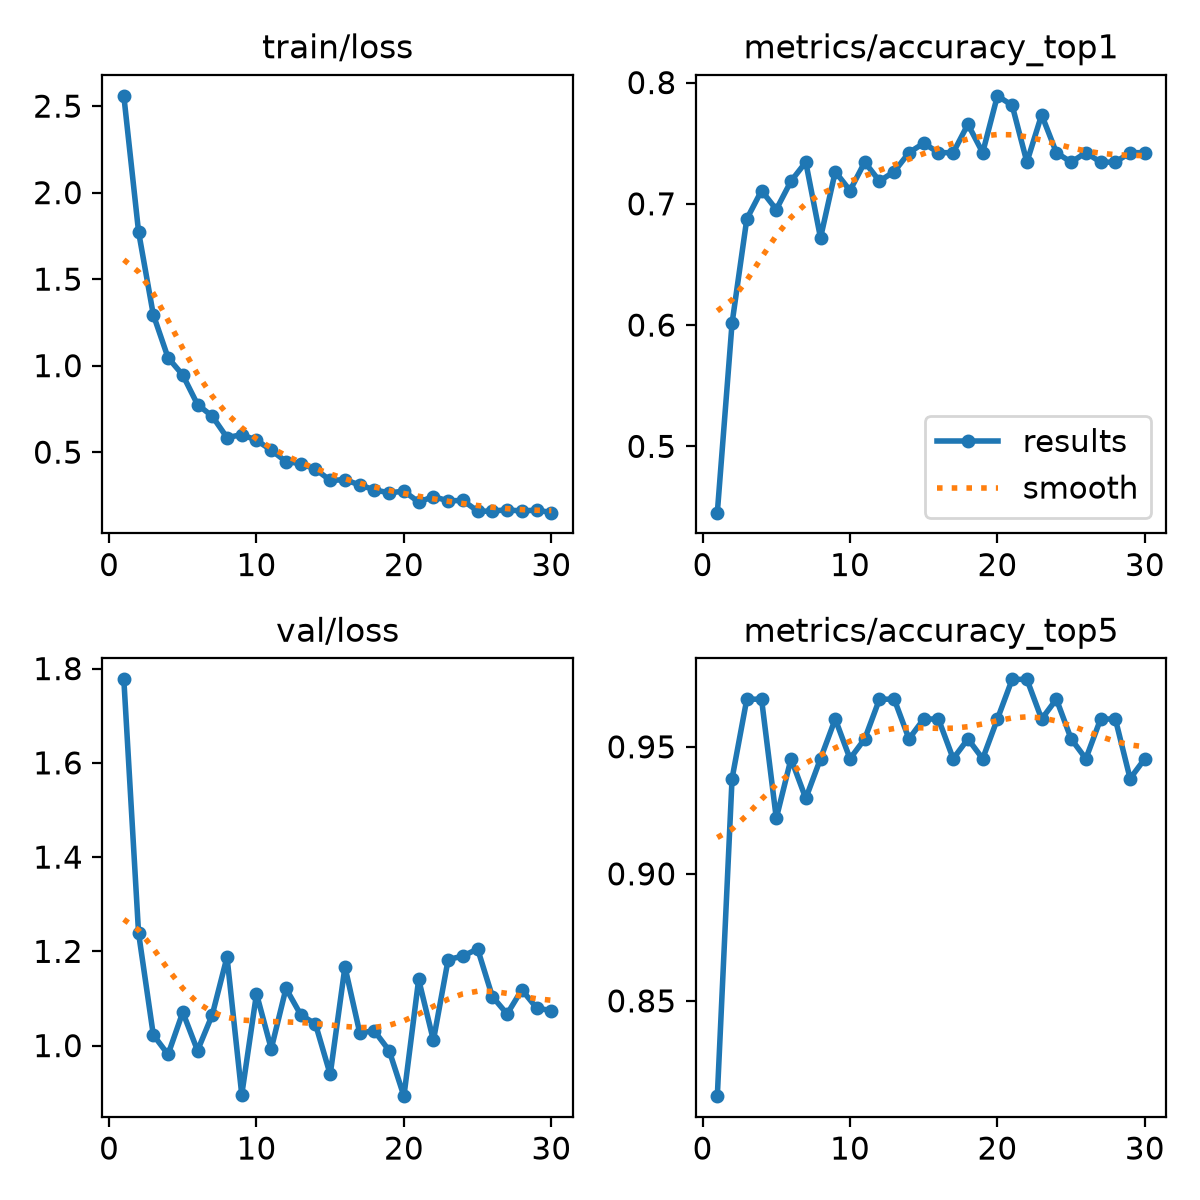

The file beside this chart, header and first rows:
epoch, time, train/loss, metrics/accuracy_top1, metrics/accuracy_top5, val/loss, lr/pg0, lr/pg1, lr/pg2
1, 8.931, 2.559, 0.4453, 0.8125, 1.777, 0.0002355, 0.0002355, 0.0002355
2, 18.3, 1.774, 0.6016, 0.9375, 1.239, 0.0004578, 0.0004578, 0.0004578
3, 27.72, 1.295, 0.6875, 0.9688, 1.023, 0.0006645, 0.0006645, 0.0006645
4, 37.24, 1.046, 0.7109, 0.9688, 0.9812, 0.0006433, 0.0006433, 0.0006433
5, 46.66, 0.9456, 0.6953, 0.9219, 1.071, 0.0006198, 0.0006198, 0.0006198
6, 55.74, 0.7753, 0.7188, 0.9453, 0.9895, 0.0005962, 0.0005962, 0.0005962
7, 64.82, 0.7078, 0.7344, 0.9297, 1.065, 0.0005726, 0.0005726, 0.0005726
8, 73.89, 0.5841, 0.6719, 0.9453, 1.188, 0.0005491, 0.0005491, 0.0005491
9, 83.37, 0.6012, 0.7266, 0.9609, 0.8959, 0.0005255, 0.0005255, 0.0005255
10, 92.76, 0.5694, 0.7109, 0.9453, 1.11, 0.0005019, 0.0005019, 0.0005019
11, 101.9, 0.5113, 0.7344, 0.9531, 0.9931, 0.0004784, 0.0004784, 0.0004784
12, 111.3, 0.4459, 0.7188, 0.9688, 1.121, 0.0004548, 0.0004548, 0.0004548
13, 120.9, 0.4336, 0.7266, 0.9688, 1.066, 0.0004313, 0.0004313, 0.0004313
14, 130.5, 0.4018, 0.7422, 0.9531, 1.046, 0.0004077, 0.0004077, 0.0004077
15, 139.9, 0.337, 0.75, 0.9609, 0.9388, 0.0003841, 0.0003841, 0.0003841
16, 149.3, 0.3407, 0.7422, 0.9609, 1.167, 0.0003606, 0.0003606, 0.0003606
17, 158.6, 0.3106, 0.7422, 0.9453, 1.028, 0.000337, 0.000337, 0.000337
18, 167.7, 0.2821, 0.7656, 0.9531, 1.031, 0.0003134, 0.0003134, 0.0003134
19, 177.6, 0.2648, 0.7422, 0.9453, 0.9894, 0.0002899, 0.0002899, 0.0002899
20, 186.9, 0.2746, 0.7891, 0.9609, 0.8927, 0.0002663, 0.0002663, 0.0002663
21, 224, 0.2117, 0.7812, 0.9766, 1.14, 0.0002428, 0.0002428, 0.0002428
22, 233.7, 0.2432, 0.7344, 0.9766, 1.011, 0.0002192, 0.0002192, 0.0002192
23, 242.8, 0.2185, 0.7734, 0.9609, 1.183, 0.0001956, 0.0001956, 0.0001956
24, 251.9, 0.2212, 0.7422, 0.9688, 1.19, 0.0001721, 0.0001721, 0.0001721
25, 261, 0.1592, 0.7344, 0.9531, 1.205, 0.0001485, 0.0001485, 0.0001485
26, 270.1, 0.1588, 0.7422, 0.9453, 1.104, 0.000125, 0.000125, 0.000125
27, 279.4, 0.1677, 0.7344, 0.9609, 1.067, 0.0001014, 0.0001014, 0.0001014
28, 288.4, 0.1588, 0.7344, 0.9609, 1.119, 7.7826e-05, 7.7826e-05, 7.7826e-05
29, 297.5, 0.1663, 0.7422, 0.9375, 1.08, 5.4264e-05, 5.4264e-05, 5.4264e-05
30, 306.9, 0.1504, 0.7422, 0.9453, 1.074, 3.0702e-05, 3.0702e-05, 3.0702e-05
